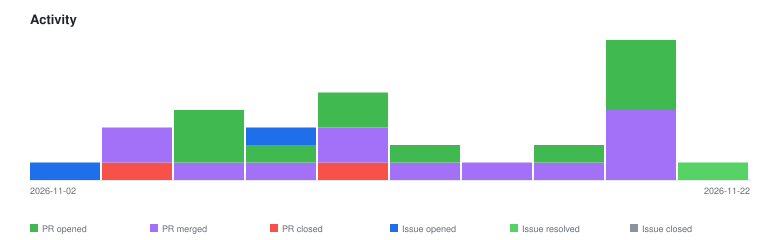

Source data for this figure (header and first rows):
2026-11-02	issue-opened	1
2026-11-07	pr-closed	1
2026-11-07	pr-merged	2
2026-11-09	pr-merged	1
2026-11-09	pr-opened	3
2026-11-10	issue-opened	1
2026-11-10	pr-merged	1
2026-11-10	pr-opened	1
2026-11-11	pr-closed	1
2026-11-11	pr-merged	2
2026-11-11	pr-opened	2
2026-11-13	pr-merged	1
2026-11-13	pr-opened	1
2026-11-15	pr-merged	1
2026-11-17	pr-merged	1
2026-11-17	pr-opened	1
2026-11-20	pr-merged	4
2026-11-20	pr-opened	4
2026-11-22	issue-resolved	1
